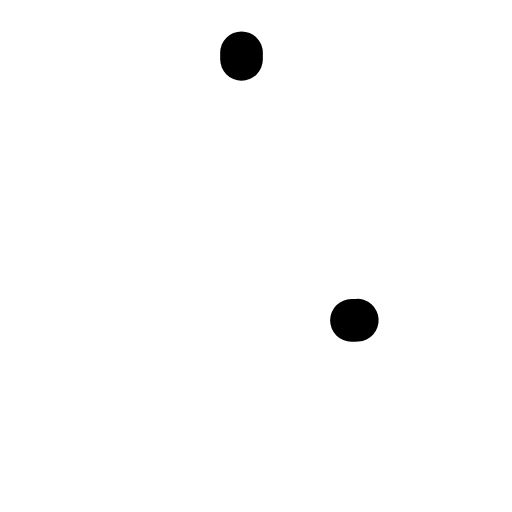
t = 0.00 s
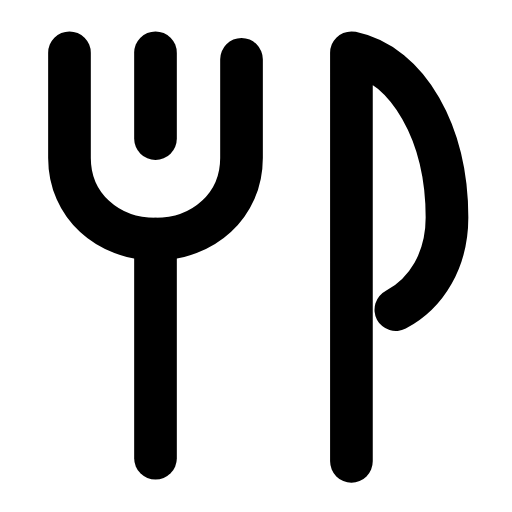
t = 0.24 s
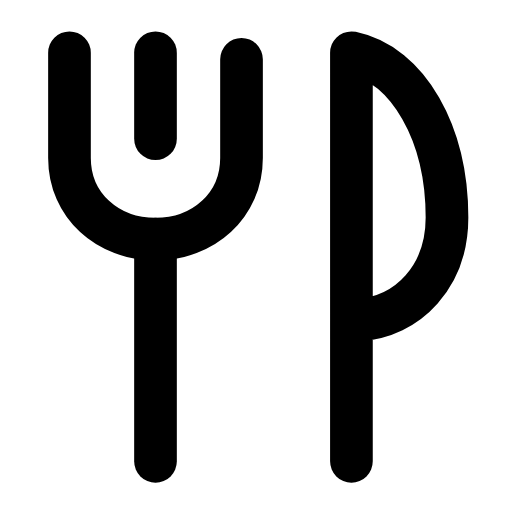
t = 0.47 s
t = 0.68 s: frame unchanged from t = 0.47 s, image omitted
t = 0.93 s: frame unchanged from t = 0.47 s, image omitted
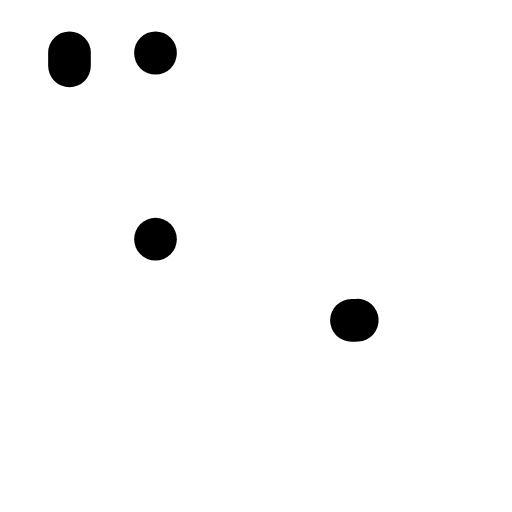
t = 1.17 s

The animated SVG that drew these frames (rendered in a browser with its animation timeline set to each time). Animation: 4 SMIL elements (animate=4); one cycle of 1.40 s, repeats indefinitely.

<svg xmlns="http://www.w3.org/2000/svg" width="24" height="24" viewBox="0 0 24 24" fill="none"><g transform="translate(-2.567 -1.447) scale(1.12)"><path stroke="currentColor" stroke-width="1.786" stroke-linecap="round" stroke-linejoin="round" fill="none" d="M5.2 3.5L5.2 7.9C5.2 9.9 6.8 11.3 8.8 11.3S12.4 9.9 12.4 7.9L12.4 3.5" pathLength="1" stroke-dasharray="1"><animate attributeName="stroke-dashoffset" values="1;1;0;0;0;0;1;1;1" keyTimes="0;0;0.189;0.45;0.6;0.774;0.9;0.9;1" dur="1.4s" repeatCount="indefinite" calcMode="spline" keySplines="0.16 1 0.3 1;0.16 1 0.3 1;0.16 1 0.3 1;0.16 1 0.3 1;0.16 1 0.3 1;0.16 1 0.3 1;0.16 1 0.3 1;0.16 1 0.3 1"/></path><path stroke="currentColor" stroke-width="1.786" stroke-linecap="round" stroke-linejoin="round" fill="none" d="M8.8 3.5L8.8 7.1" pathLength="1" stroke-dasharray="1"><animate attributeName="stroke-dashoffset" values="1;1;0;0;0;0;1;1;1" keyTimes="0;0.0315;0.2205;0.45;0.6;0.753;0.879;0.9;1" dur="1.4s" repeatCount="indefinite" calcMode="spline" keySplines="0.16 1 0.3 1;0.16 1 0.3 1;0.16 1 0.3 1;0.16 1 0.3 1;0.16 1 0.3 1;0.16 1 0.3 1;0.16 1 0.3 1;0.16 1 0.3 1"/></path><path stroke="currentColor" stroke-width="1.786" stroke-linecap="round" stroke-linejoin="round" fill="none" d="M8.8 11.3L8.8 20.6" pathLength="1" stroke-dasharray="1"><animate attributeName="stroke-dashoffset" values="1;1;0;0;0;0;1;1;1" keyTimes="0;0.063;0.252;0.45;0.6;0.732;0.858;0.9;1" dur="1.4s" repeatCount="indefinite" calcMode="spline" keySplines="0.16 1 0.3 1;0.16 1 0.3 1;0.16 1 0.3 1;0.16 1 0.3 1;0.16 1 0.3 1;0.16 1 0.3 1;0.16 1 0.3 1;0.16 1 0.3 1"/></path><path stroke="currentColor" stroke-width="1.786" stroke-linecap="round" stroke-linejoin="round" fill="none" d="M17 20.6L17 3.5C19.4 4 21 6.9 21 10.4C21 12.9 19.3 14.7 17 14.7" pathLength="1" stroke-dasharray="1"><animate attributeName="stroke-dashoffset" values="1;1;0;0;0;0;1;1;1" keyTimes="0;0.0945;0.2835;0.45;0.6;0.711;0.837;0.9;1" dur="1.4s" repeatCount="indefinite" calcMode="spline" keySplines="0.16 1 0.3 1;0.16 1 0.3 1;0.16 1 0.3 1;0.16 1 0.3 1;0.16 1 0.3 1;0.16 1 0.3 1;0.16 1 0.3 1;0.16 1 0.3 1"/></path></g></svg>
